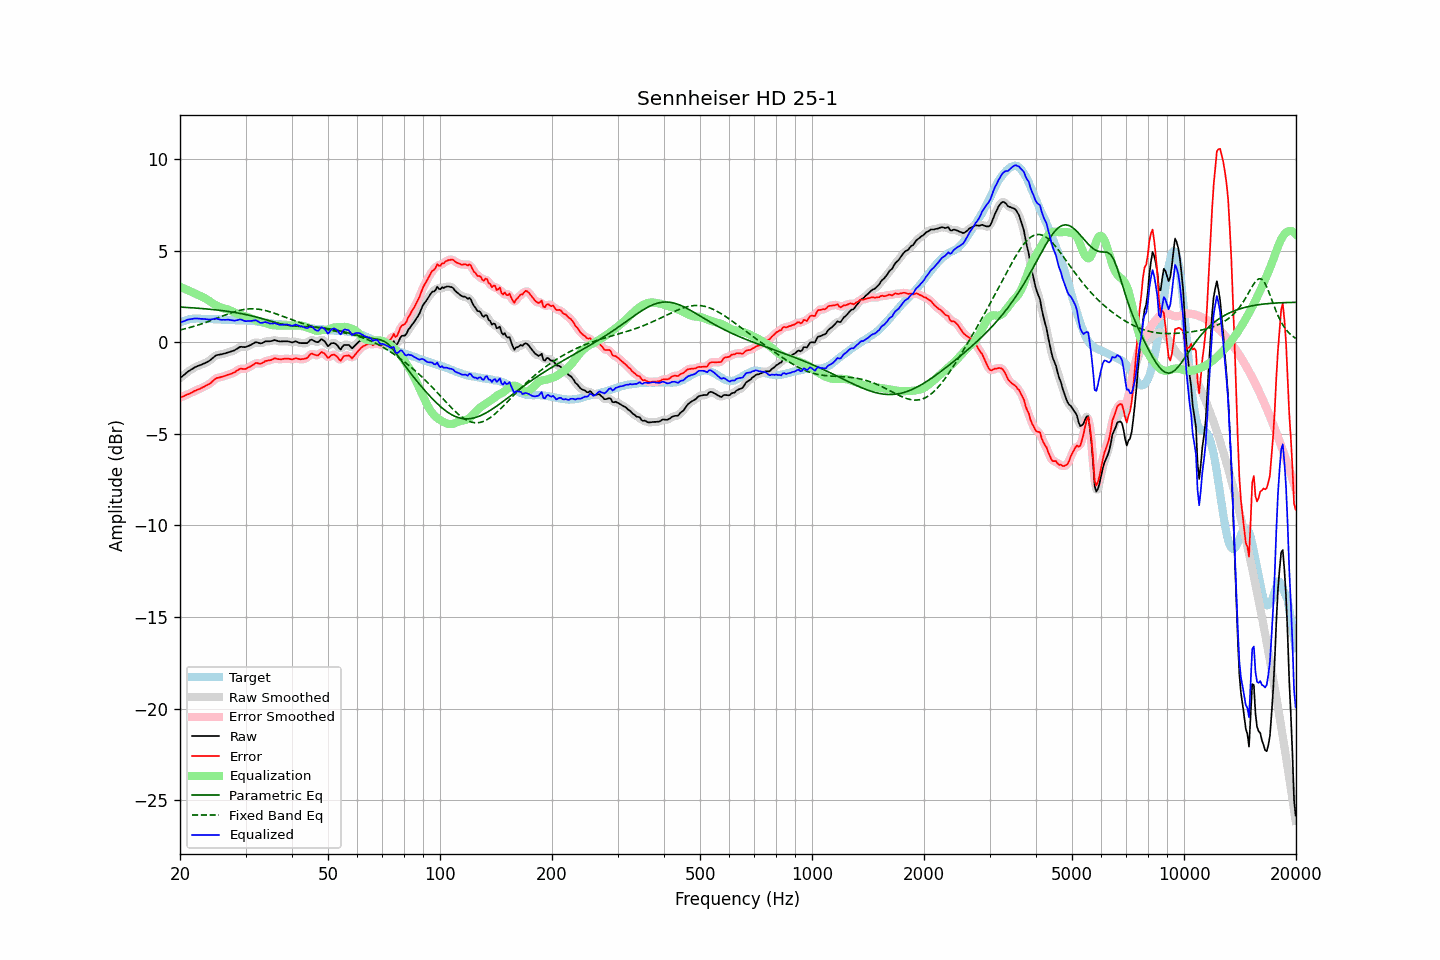

The table this chart was drawn from, first rows:
frequency, raw, error, smoothed, error_smoothed, equalization, parametric_eq, fixed_band_eq, equalized_raw, equalized_smoothed, target
20.00, -1.96, -3.02, -1.96, -3.03, 3.03, 1.92, 0.67, 1.07, 1.07, 1.06
20.20, -1.89, -2.99, -1.89, -2.99, 2.99, 1.91, 0.69, 1.10, 1.10, 1.10
20.40, -1.82, -2.96, -1.81, -2.95, 2.95, 1.91, 0.71, 1.13, 1.14, 1.14
20.61, -1.75, -2.91, -1.74, -2.92, 2.91, 1.90, 0.73, 1.16, 1.17, 1.16
20.81, -1.67, -2.87, -1.67, -2.88, 2.87, 1.90, 0.75, 1.21, 1.20, 1.20
21.02, -1.60, -2.84, -1.60, -2.84, 2.84, 1.89, 0.78, 1.24, 1.23, 1.24
21.23, -1.55, -2.80, -1.54, -2.80, 2.80, 1.89, 0.80, 1.25, 1.25, 1.25
21.44, -1.49, -2.76, -1.49, -2.76, 2.76, 1.88, 0.83, 1.27, 1.27, 1.27
21.66, -1.44, -2.72, -1.43, -2.71, 2.72, 1.88, 0.85, 1.28, 1.28, 1.28
21.87, -1.38, -2.66, -1.38, -2.67, 2.67, 1.87, 0.88, 1.30, 1.29, 1.28
22.09, -1.34, -2.63, -1.34, -2.63, 2.63, 1.86, 0.90, 1.30, 1.30, 1.29
22.31, -1.30, -2.59, -1.30, -2.59, 2.59, 1.86, 0.93, 1.30, 1.29, 1.29
22.54, -1.27, -2.56, -1.27, -2.56, 2.55, 1.85, 0.96, 1.28, 1.28, 1.29
22.76, -1.24, -2.52, -1.23, -2.52, 2.51, 1.84, 0.99, 1.27, 1.28, 1.28
22.99, -1.20, -2.47, -1.20, -2.47, 2.47, 1.84, 1.02, 1.27, 1.27, 1.27
23.22, -1.16, -2.43, -1.16, -2.43, 2.43, 1.83, 1.05, 1.27, 1.27, 1.27
23.45, -1.12, -2.38, -1.12, -2.38, 2.38, 1.82, 1.08, 1.26, 1.26, 1.26
23.69, -1.08, -2.34, -1.08, -2.34, 2.33, 1.81, 1.11, 1.25, 1.25, 1.26
23.92, -1.03, -2.28, -1.03, -2.29, 2.27, 1.80, 1.14, 1.24, 1.24, 1.26
24.16, -0.97, -2.23, -0.96, -2.23, 2.20, 1.80, 1.18, 1.24, 1.24, 1.27
24.40, -0.89, -2.15, -0.89, -2.15, 2.14, 1.79, 1.21, 1.26, 1.25, 1.27
24.65, -0.82, -2.07, -0.81, -2.07, 2.09, 1.78, 1.24, 1.27, 1.28, 1.26
24.89, -0.74, -1.99, -0.75, -2.00, 2.03, 1.77, 1.28, 1.30, 1.29, 1.25
25.14, -0.70, -1.95, -0.71, -1.96, 1.99, 1.76, 1.31, 1.29, 1.28, 1.25
25.39, -0.69, -1.94, -0.68, -1.93, 1.94, 1.75, 1.35, 1.26, 1.26, 1.25
25.65, -0.67, -1.91, -0.67, -1.91, 1.91, 1.74, 1.38, 1.24, 1.24, 1.24
25.91, -0.66, -1.89, -0.65, -1.89, 1.88, 1.73, 1.41, 1.22, 1.22, 1.23
26.16, -0.63, -1.86, -0.63, -1.86, 1.85, 1.72, 1.45, 1.23, 1.22, 1.23
26.43, -0.61, -1.84, -0.61, -1.84, 1.83, 1.71, 1.48, 1.22, 1.23, 1.23
26.69, -0.58, -1.81, -0.58, -1.81, 1.81, 1.69, 1.51, 1.23, 1.23, 1.23
26.96, -0.55, -1.77, -0.55, -1.78, 1.78, 1.68, 1.55, 1.23, 1.23, 1.22
27.23, -0.53, -1.75, -0.53, -1.74, 1.74, 1.67, 1.58, 1.21, 1.22, 1.22
27.50, -0.50, -1.72, -0.50, -1.71, 1.70, 1.65, 1.61, 1.20, 1.20, 1.22
27.77, -0.47, -1.67, -0.47, -1.68, 1.66, 1.64, 1.64, 1.19, 1.19, 1.21
28.05, -0.44, -1.64, -0.43, -1.63, 1.61, 1.63, 1.67, 1.18, 1.18, 1.21
28.33, -0.38, -1.57, -0.38, -1.58, 1.58, 1.61, 1.69, 1.20, 1.20, 1.19
28.62, -0.33, -1.52, -0.32, -1.52, 1.54, 1.60, 1.72, 1.21, 1.22, 1.19
28.90, -0.27, -1.46, -0.28, -1.47, 1.51, 1.58, 1.74, 1.24, 1.23, 1.19
29.19, -0.25, -1.44, -0.26, -1.45, 1.48, 1.56, 1.76, 1.24, 1.23, 1.19
29.48, -0.26, -1.46, -0.26, -1.45, 1.46, 1.55, 1.77, 1.20, 1.20, 1.20
29.78, -0.27, -1.46, -0.26, -1.46, 1.43, 1.53, 1.79, 1.17, 1.17, 1.19
30.08, -0.26, -1.46, -0.25, -1.44, 1.41, 1.51, 1.80, 1.15, 1.16, 1.20
30.38, -0.22, -1.40, -0.23, -1.41, 1.38, 1.49, 1.81, 1.16, 1.15, 1.18
30.68, -0.19, -1.36, -0.19, -1.36, 1.34, 1.47, 1.82, 1.15, 1.15, 1.18
30.99, -0.15, -1.31, -0.15, -1.31, 1.31, 1.45, 1.82, 1.16, 1.16, 1.16
31.30, -0.10, -1.26, -0.09, -1.26, 1.27, 1.43, 1.82, 1.17, 1.18, 1.16
31.61, -0.05, -1.21, -0.05, -1.20, 1.24, 1.41, 1.82, 1.19, 1.19, 1.16
31.93, 0.00, -1.14, -0.02, -1.16, 1.20, 1.38, 1.82, 1.20, 1.19, 1.14
32.24, -0.01, -1.14, -0.02, -1.15, 1.17, 1.36, 1.81, 1.16, 1.16, 1.13
32.57, -0.04, -1.16, -0.04, -1.16, 1.15, 1.34, 1.80, 1.11, 1.11, 1.13
32.89, -0.07, -1.18, -0.05, -1.17, 1.13, 1.31, 1.79, 1.06, 1.07, 1.11
33.22, -0.05, -1.14, -0.04, -1.14, 1.11, 1.29, 1.77, 1.06, 1.06, 1.09
33.55, -0.01, -1.10, -0.01, -1.09, 1.08, 1.26, 1.75, 1.08, 1.08, 1.09
33.89, 0.04, -1.03, 0.03, -1.05, 1.06, 1.24, 1.73, 1.10, 1.09, 1.07
34.23, 0.05, -1.02, 0.05, -1.01, 1.03, 1.21, 1.71, 1.08, 1.08, 1.07
34.57, 0.05, -0.99, 0.05, -0.99, 1.00, 1.19, 1.69, 1.05, 1.05, 1.05
34.92, 0.05, -0.98, 0.06, -0.98, 0.97, 1.16, 1.66, 1.02, 1.03, 1.03
35.27, 0.07, -0.96, 0.08, -0.95, 0.94, 1.14, 1.63, 1.02, 1.02, 1.03
35.62, 0.09, -0.92, 0.10, -0.92, 0.93, 1.11, 1.60, 1.02, 1.02, 1.01
35.97, 0.12, -0.88, 0.10, -0.90, 0.92, 1.09, 1.57, 1.04, 1.02, 1.00
... 635 more rows
